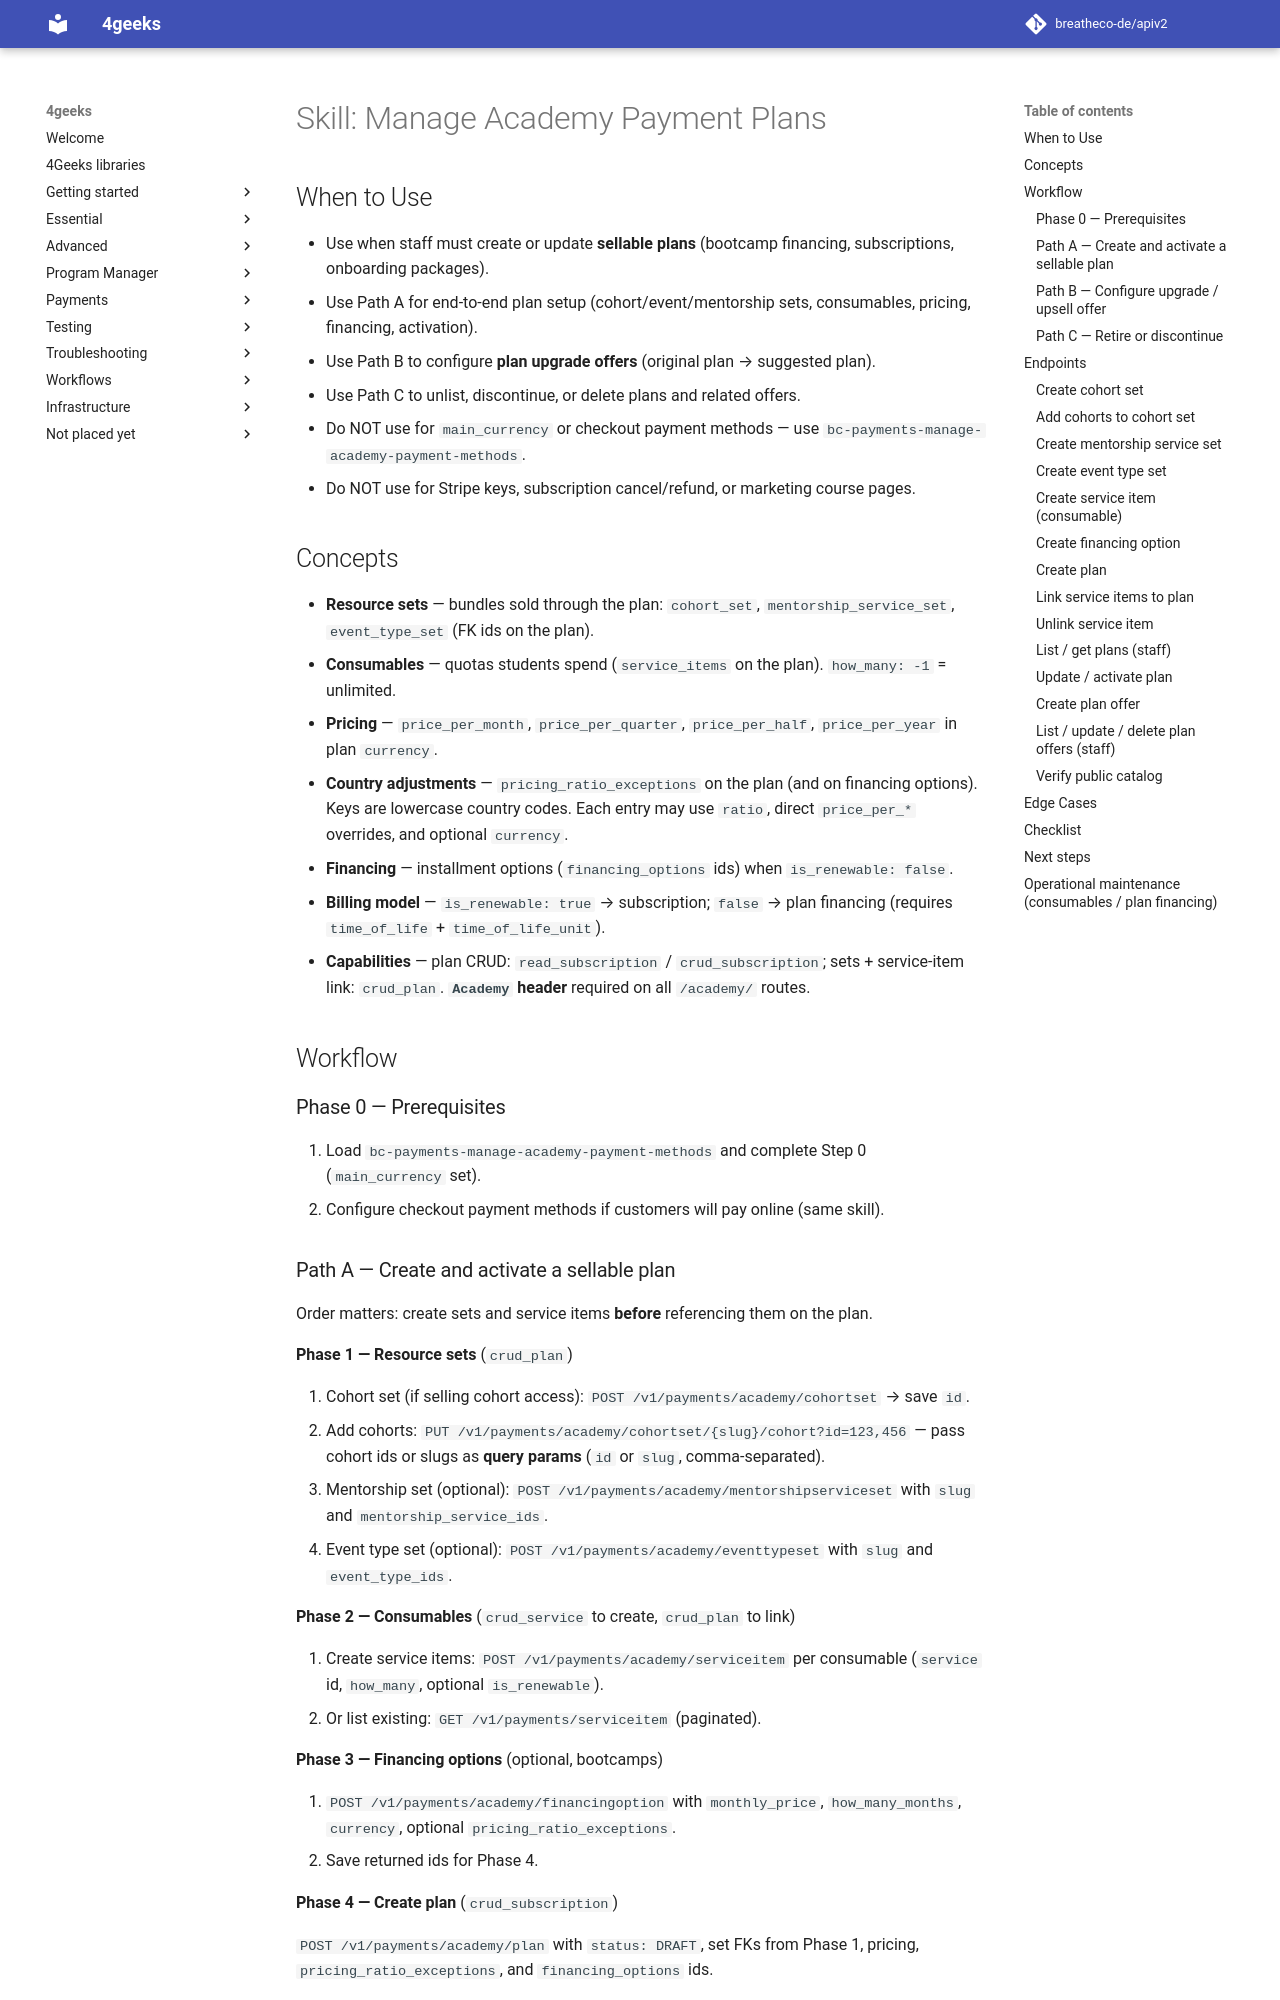

repository: breatheco-de/apiv2 · page: agent-docs/skills/bc-payments-manage-plans/SKILL/index.html · generator: mkdocs

---
name: bc-payments-manage-plans
description: Use when academy staff need to list, create, update, or retire payment plans, configure resource sets, consumables, financing, country pricing, or plan upgrade offers; do NOT use for payment method setup, Stripe credentials, subscription cancel/refund, or marketing course creation.
requires:
  - bc-payments-manage-academy-payment-methods
---

# Skill: Manage Academy Payment Plans

## When to Use

- Use when staff must create or update **sellable plans** (bootcamp financing, subscriptions, onboarding packages).
- Use Path A for end-to-end plan setup (cohort/event/mentorship sets, consumables, pricing, financing, activation).
- Use Path B to configure **plan upgrade offers** (original plan → suggested plan).
- Use Path C to unlist, discontinue, or delete plans and related offers.
- Do NOT use for `main_currency` or checkout payment methods — use `bc-payments-manage-academy-payment-methods`.
- Do NOT use for Stripe keys, subscription cancel/refund, or marketing course pages.

## Concepts

- **Resource sets** — bundles sold through the plan: `cohort_set`, `mentorship_service_set`, `event_type_set` (FK ids on the plan).
- **Consumables** — quotas students spend (`service_items` on the plan). `how_many: -1` = unlimited.
- **Pricing** — `price_per_month`, `price_per_quarter`, `price_per_half`, `price_per_year` in plan `currency`.
- **Country adjustments** — `pricing_ratio_exceptions` on the plan (and on financing options). Keys are lowercase country codes. Each entry may use `ratio`, direct `price_per_*` overrides, and optional `currency`.
- **Financing** — installment options (`financing_options` ids) when `is_renewable: false`.
- **Billing model** — `is_renewable: true` → subscription; `false` → plan financing (requires `time_of_life` + `time_of_life_unit`).
- **Capabilities** — plan CRUD: `read_subscription` / `crud_subscription`; sets + service-item link: `crud_plan`. **`Academy` header** required on all `/academy/` routes.

## Workflow

### Phase 0 — Prerequisites

1. Load `bc-payments-manage-academy-payment-methods` and complete Step 0 (`main_currency` set).
2. Configure checkout payment methods if customers will pay online (same skill).
